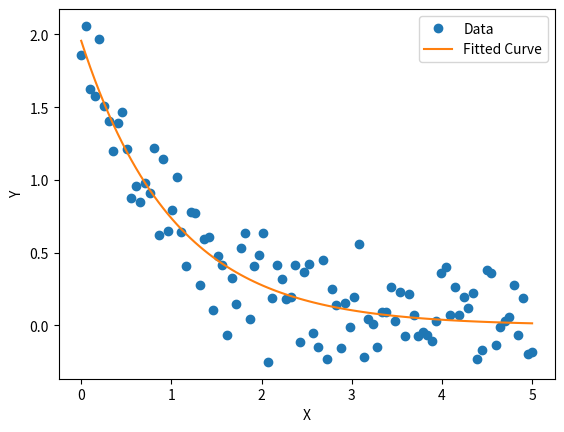

This figure's Python source:
import numpy as np
from scipy.optimize import curve_fit

# Define the function to fit (example: exponential function)
def exp_func(x, a, b):
  return a * np.exp(b * x)

# Generate some sample data
x = np.linspace(0, 5, 100)  
y = exp_func(x, 2, -1)  
y += np.random.randn(len(y)) * 0.2

# Popt holds the optimized parameters, pcov is the covariance matrix
popt, pcov = curve_fit(exp_func, x, y)

# Print the optimized parameters
print("Optimized parameters:", popt)


fitted_curve = exp_func(x, *popt)  

# Plot the data and the fitted curve
import matplotlib.pyplot as plt

plt.plot(x, y, 'o', label='Data')
plt.plot(x, fitted_curve, label='Fitted Curve')
plt.xlabel('X')
plt.ylabel('Y')
plt.legend()
plt.show()